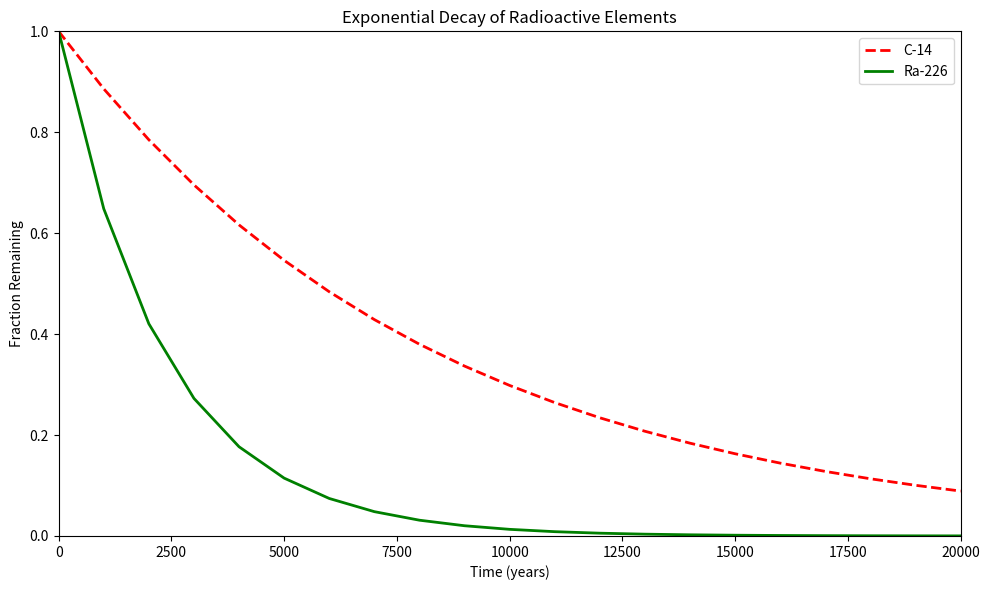

Source code (Python):
#!/usr/bin/env python3
import numpy as np
import matplotlib.pyplot as plt

x = np.arange(0, 21000, 1000)
r = np.log(0.5)
t1 = 5730
t2 = 1600
y1 = np.exp((r / t1) * x)
y2 = np.exp((r / t2) * x)

# Create the figure and plot
plt.figure(figsize=(10, 6))

# Plot C-14 with dashed red line
plt.plot(x, y1, 'r--', linewidth=2, label='C-14')

# Plot Ra-226 with solid green line
plt.plot(x, y2, 'g-', linewidth=2, label='Ra-226')

# Set the axis labels
plt.xlabel('Time (years)')
plt.ylabel('Fraction Remaining')

# Set the title
plt.title('Exponential Decay of Radioactive Elements')

# Set the axis ranges
plt.xlim(0, 20000)
plt.ylim(0, 1)

# Add a legend in the upper right corner
plt.legend(loc='upper right')

# Display the plot
plt.grid(False)
plt.tight_layout()
plt.show()